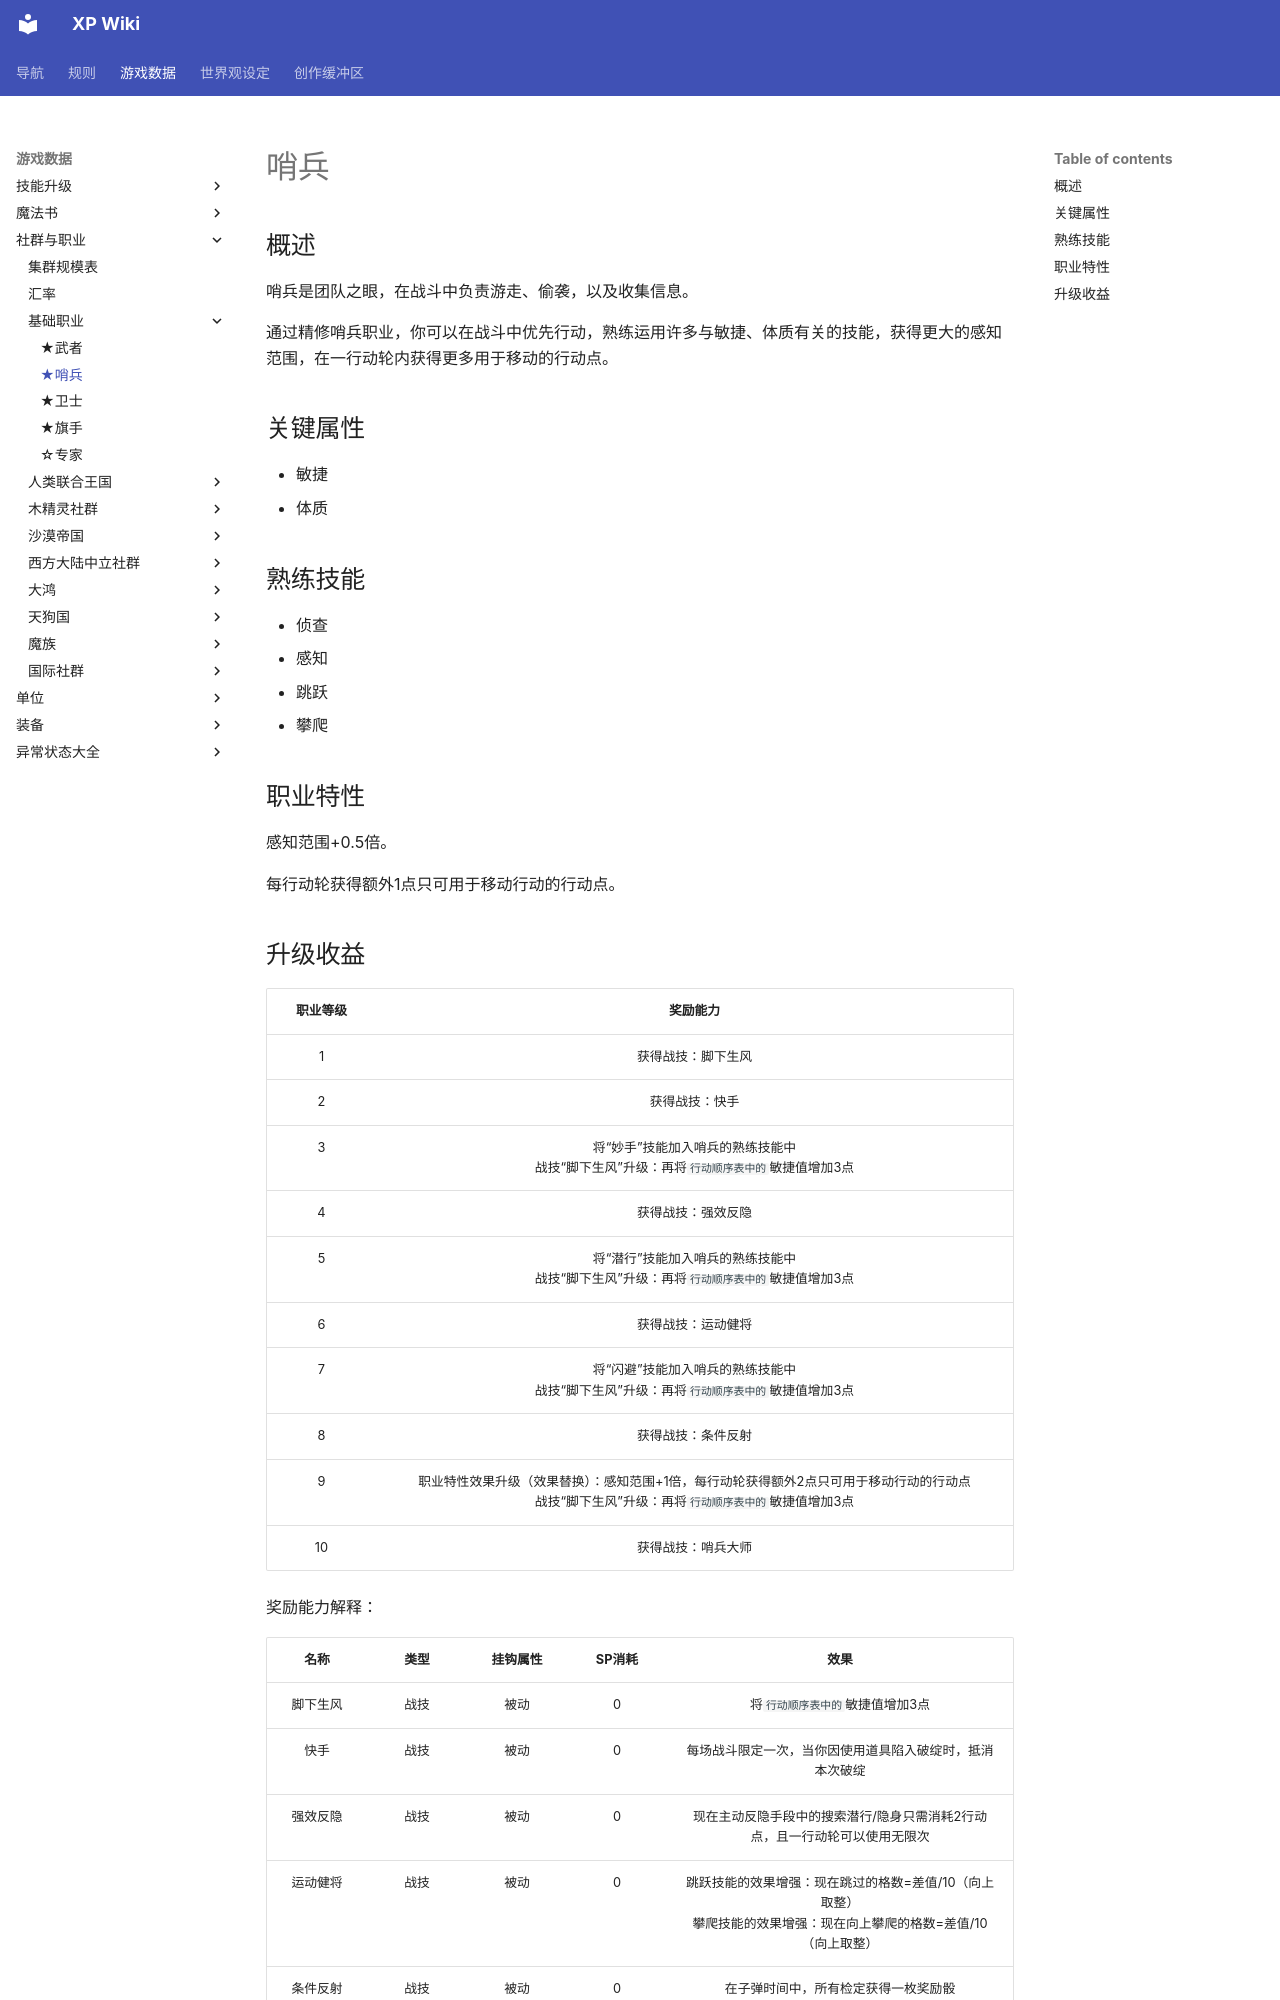

repository: amiduMotokyo/xp-wiki · page: rules/data/social/basicJob/Sentinel/index.html · generator: mkdocs

# 哨兵

## 概述

哨兵是团队之眼，在战斗中负责游走、偷袭，以及收集信息。

通过精修哨兵职业，你可以在战斗中优先行动，熟练运用许多与敏捷、体质有关的技能，获得更大的感知范围，在一行动轮内获得更多用于移动的行动点。

## 关键属性

* 敏捷
* 体质

## 熟练技能

* 侦查
* 感知
* 跳跃
* 攀爬
  
## 职业特性

感知范围+0.5倍。

每行动轮获得额外1点只可用于移动行动的行动点。
